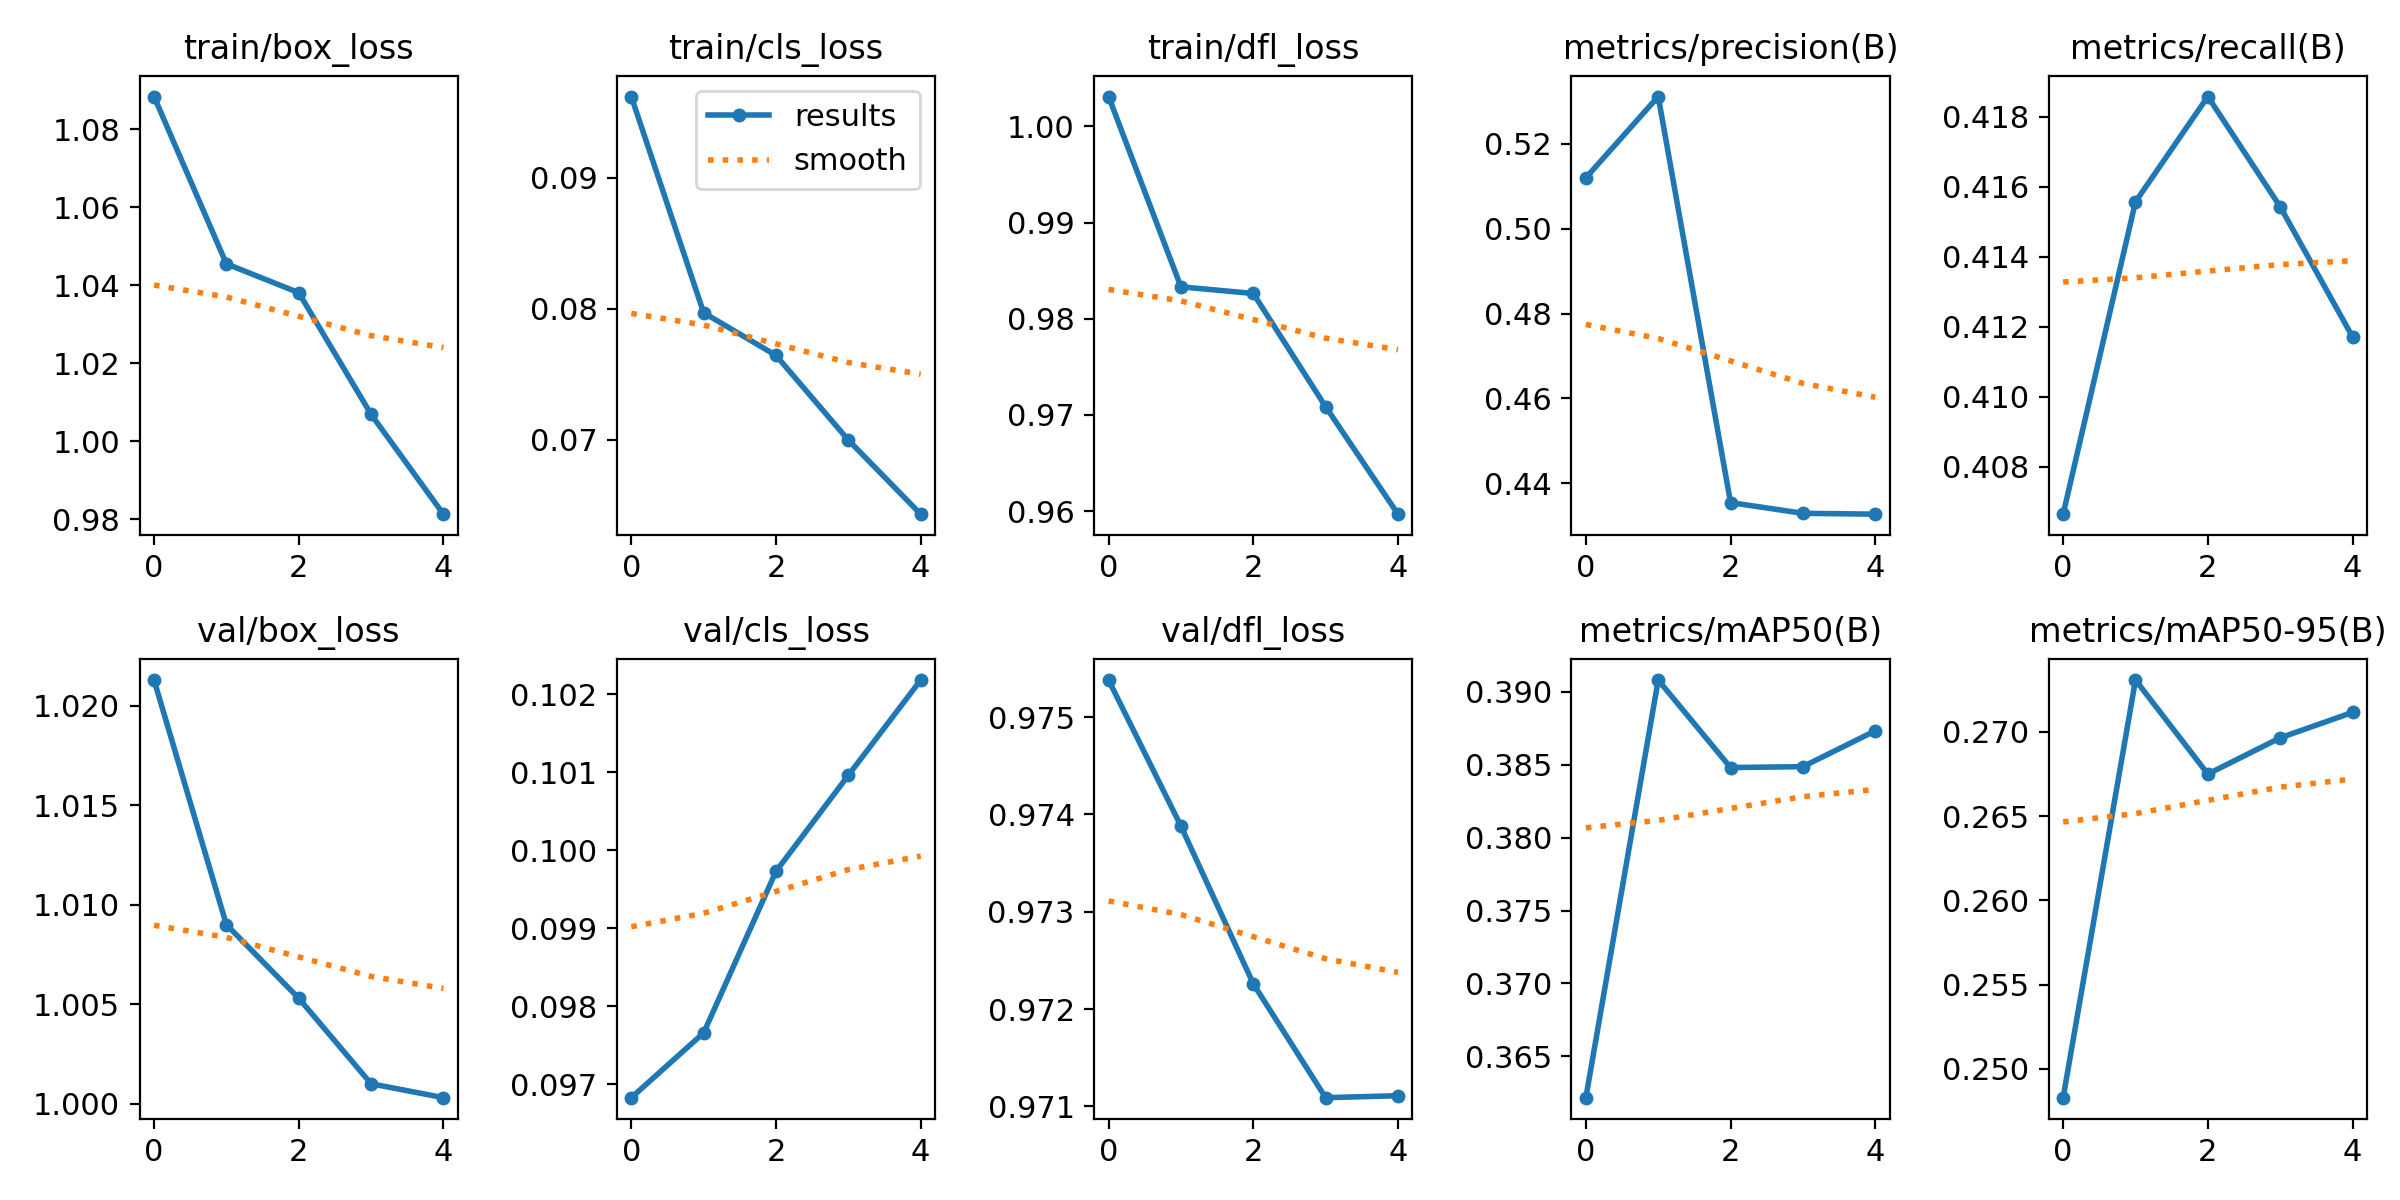

The file beside this chart, header and first rows:
epoch, train/box_loss, train/cls_loss, train/dfl_loss, metrics/precision(B), metrics/recall(B), metrics/mAP50(B), metrics/mAP50-95(B), val/box_loss, val/cls_loss, val/dfl_loss, lr/pg0, lr/pg1, lr/pg2
0, 1.088, 0.09622, 1.003, 0.512, 0.4066, 0.3622, 0.2483, 1.021, 0.09683, 0.9754, 0.003333, 0.003333, 0.003333
1, 1.046, 0.0797, 0.9833, 0.5312, 0.4156, 0.3908, 0.2731, 1.009, 0.09766, 0.9739, 0.005346, 0.005346, 0.005346
2, 1.038, 0.07644, 0.9826, 0.4355, 0.4186, 0.3848, 0.2675, 1.005, 0.09973, 0.9723, 0.00604, 0.00604, 0.00604
3, 1.007, 0.06997, 0.9709, 0.4329, 0.4154, 0.3849, 0.2697, 1.001, 0.101, 0.9711, 0.00406, 0.00406, 0.00406
4, 0.9813, 0.06431, 0.9597, 0.4327, 0.4117, 0.3873, 0.2712, 1, 0.1022, 0.9711, 0.00406, 0.00406, 0.00406
